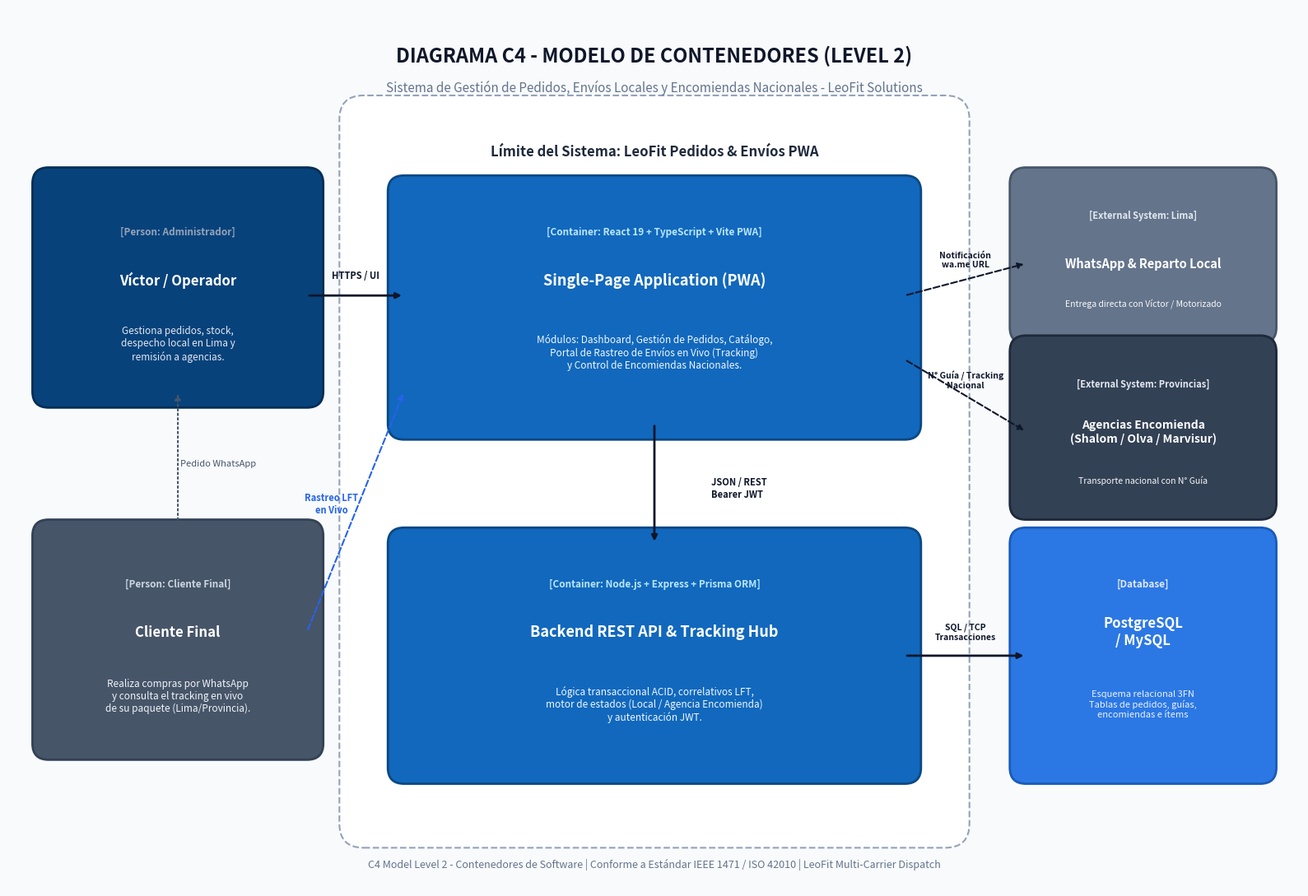

Source code (Python):
# -*- coding: utf-8 -*-
"""
@file generate_c4_diagram.py
@description Generador automático del diagrama C4 de Arquitectura de Contenedores en 300 DPI
@project LeoFit Pedidos Sistema (UTP - Curso Integrador II)
@author Lady L. Loayza R. (@LadyyLuz) <security@leofit.pe>
@copyright (c) 2026 Grupo 01 - UTP. All rights reserved.
"""

import matplotlib.pyplot as plt
import matplotlib.patches as patches
import os

def create_c4_diagram():
    fig, ax = plt.subplots(figsize=(16, 11), dpi=300)
    ax.set_xlim(0, 16)
    ax.set_ylim(0, 11)
    ax.axis('off')
    fig.patch.set_facecolor('#F8FAFC')

    # Title Banner
    ax.text(8.0, 10.4, 'DIAGRAMA C4 - MODELO DE CONTENEDORES (LEVEL 2)', ha='center', va='center',
            fontsize=17, fontweight='bold', color='#0F172A')
    ax.text(8.0, 10.0, 'Sistema de Gestión de Pedidos, Envíos Locales y Encomiendas Nacionales - LeoFit Solutions',
            ha='center', va='center', fontsize=11, color='#64748B')

    # Actors / Users
    # 1. Admin/Operator Person (Victor)
    user_box = patches.FancyBboxPatch((0.5, 6.2), 3.2, 2.6, boxstyle="round,pad=0.2",
                                      fc='#08427B', ec='#052E56', lw=2)
    ax.add_patch(user_box)
    ax.text(2.1, 8.2, '[Person: Administrador]', ha='center', va='center', fontsize=8.5, color='#94A3B8', fontweight='bold')
    ax.text(2.1, 7.6, 'Víctor / Operador', ha='center', va='center', fontsize=12, color='white', fontweight='bold')
    ax.text(2.1, 6.8, 'Gestiona pedidos, stock,\ndespecho local en Lima y\nremisión a agencias.', ha='center', va='center',
            fontsize=8.5, color='#E2E8F0')

    # 2. End Client (WhatsApp & Tracking)
    client_box = patches.FancyBboxPatch((0.5, 1.8), 3.2, 2.6, boxstyle="round,pad=0.2",
                                        fc='#475569', ec='#334155', lw=2)
    ax.add_patch(client_box)
    ax.text(2.1, 3.8, '[Person: Cliente Final]', ha='center', va='center', fontsize=8.5, color='#CBD5E1', fontweight='bold')
    ax.text(2.1, 3.2, 'Cliente Final', ha='center', va='center', fontsize=12, color='white', fontweight='bold')
    ax.text(2.1, 2.4, 'Realiza compras por WhatsApp\ny consulta el tracking en vivo\nde su paquete (Lima/Provincia).', ha='center', va='center',
            fontsize=8.5, color='#F1F5F9')

    # Main System Boundary (LeoFit System)
    sys_boundary = patches.FancyBboxPatch((4.4, 0.8), 7.2, 8.8, boxstyle="round,pad=0.3",
                                         fc='#FFFFFF', ec='#94A3B8', lw=1.5, ls='--')
    ax.add_patch(sys_boundary)
    ax.text(8.0, 9.2, 'Límite del Sistema: LeoFit Pedidos & Envíos PWA', ha='center', va='center',
            fontsize=12, fontweight='bold', color='#1E293B')

    # Container 1: PWA Single Page Application
    pwa_box = patches.FancyBboxPatch((4.9, 5.8), 6.2, 2.9, boxstyle="round,pad=0.2",
                                    fc='#1168BD', ec='#0B4884', lw=2)
    ax.add_patch(pwa_box)
    ax.text(8.0, 8.2, '[Container: React 19 + TypeScript + Vite PWA]', ha='center', va='center',
            fontsize=8.5, color='#BAE6FD', fontweight='bold')
    ax.text(8.0, 7.6, 'Single-Page Application (PWA)', ha='center', va='center',
            fontsize=13, color='white', fontweight='bold')
    ax.text(8.0, 6.7, 'Módulos: Dashboard, Gestión de Pedidos, Catálogo,\nPortal de Rastreo de Envíos en Vivo (Tracking)\ny Control de Encomiendas Nacionales.',
            ha='center', va='center', fontsize=8.5, color='#F0F9FF')

    # Container 2: API REST Backend
    api_box = patches.FancyBboxPatch((4.9, 1.5), 6.2, 2.8, boxstyle="round,pad=0.2",
                                    fc='#1168BD', ec='#0B4884', lw=2)
    ax.add_patch(api_box)
    ax.text(8.0, 3.8, '[Container: Node.js + Express + Prisma ORM]', ha='center', va='center',
            fontsize=8.5, color='#BAE6FD', fontweight='bold')
    ax.text(8.0, 3.2, 'Backend REST API & Tracking Hub', ha='center', va='center',
            fontsize=13, color='white', fontweight='bold')
    ax.text(8.0, 2.3, 'Lógica transaccional ACID, correlativos LFT,\nmotor de estados (Local / Agencia Encomienda)\ny autenticación JWT.',
            ha='center', va='center', fontsize=8.5, color='#F0F9FF')

    # External Systems / DB
    # Container 3: Relational Database
    db_box = patches.FancyBboxPatch((12.6, 1.5), 2.9, 2.8, boxstyle="round,pad=0.2",
                                    fc='#2B78E4', ec='#1A5BB8', lw=2)
    ax.add_patch(db_box)
    ax.text(14.05, 3.8, '[Database]', ha='center', va='center', fontsize=8.5, color='#E0E7FF', fontweight='bold')
    ax.text(14.05, 3.2, 'PostgreSQL\n/ MySQL', ha='center', va='center', fontsize=12, color='white', fontweight='bold')
    ax.text(14.05, 2.3, 'Esquema relacional 3FN\nTablas de pedidos, guías,\nencomiendas e ítems', ha='center', va='center', fontsize=8, color='#EEF2FF')

    # External System 1: WhatsApp & Delivery Local Lima
    ext_local = patches.FancyBboxPatch((12.6, 7.0), 2.9, 1.8, boxstyle="round,pad=0.2",
                                       fc='#64748B', ec='#475569', lw=2)
    ax.add_patch(ext_local)
    ax.text(14.05, 8.4, '[External System: Lima]', ha='center', va='center', fontsize=8, color='#E2E8F0', fontweight='bold')
    ax.text(14.05, 7.8, 'WhatsApp & Reparto Local', ha='center', va='center', fontsize=10.5, color='white', fontweight='bold')
    ax.text(14.05, 7.3, 'Entrega directa con Víctor / Motorizado', ha='center', va='center', fontsize=7.5, color='#F8FAFC')

    # External System 2: Agencias de Encomienda (Provincias)
    ext_prov = patches.FancyBboxPatch((12.6, 4.8), 2.9, 1.9, boxstyle="round,pad=0.2",
                                      fc='#334155', ec='#1E293B', lw=2)
    ax.add_patch(ext_prov)
    ax.text(14.05, 6.3, '[External System: Provincias]', ha='center', va='center', fontsize=8, color='#E2E8F0', fontweight='bold')
    ax.text(14.05, 5.7, 'Agencias Encomienda\n(Shalom / Olva / Marvisur)', ha='center', va='center', fontsize=10, color='white', fontweight='bold')
    ax.text(14.05, 5.1, 'Transporte nacional con N° Guía', ha='center', va='center', fontsize=7.5, color='#F8FAFC')

    # Relationship Arrows
    # User -> PWA
    ax.annotate('', xy=(4.9, 7.4), xytext=(3.7, 7.4),
                arrowprops=dict(arrowstyle="-|>", lw=2, color='#0F172A'))
    ax.text(4.3, 7.65, 'HTTPS / UI', ha='center', va='center', fontsize=8, fontweight='bold', color='#0F172A')

    # Client -> PWA (Tracking en vivo)
    ax.annotate('', xy=(4.9, 6.2), xytext=(3.7, 3.2),
                arrowprops=dict(arrowstyle="-|>", lw=1.5, ls='--', color='#2563EB'))
    ax.text(4.0, 4.8, 'Rastreo LFT\nen Vivo', ha='center', va='center', fontsize=8, fontweight='bold', color='#2563EB')

    # Client -> User (WhatsApp)
    ax.annotate('', xy=(2.1, 6.2), xytext=(2.1, 4.4),
                arrowprops=dict(arrowstyle="-|>", lw=1.5, ls=':', color='#475569'))
    ax.text(2.6, 5.3, 'Pedido WhatsApp', ha='center', va='center', fontsize=8, color='#475569')

    # PWA -> API Backend
    ax.annotate('', xy=(8.0, 4.3), xytext=(8.0, 5.8),
                arrowprops=dict(arrowstyle="-|>", lw=2, color='#0F172A'))
    ax.text(8.7, 5.0, 'JSON / REST\nBearer JWT', ha='left', va='center', fontsize=8, fontweight='bold', color='#0F172A')

    # API Backend -> DB
    ax.annotate('', xy=(12.6, 2.9), xytext=(11.1, 2.9),
                arrowprops=dict(arrowstyle="-|>", lw=2, color='#0F172A'))
    ax.text(11.85, 3.2, 'SQL / TCP\nTransacciones', ha='center', va='center', fontsize=7.5, fontweight='bold', color='#0F172A')

    # PWA -> Local Courier
    ax.annotate('', xy=(12.6, 7.8), xytext=(11.1, 7.4),
                arrowprops=dict(arrowstyle="-|>", lw=1.5, ls='--', color='#0F172A'))
    ax.text(11.85, 7.85, 'Notificación\nwa.me URL', ha='center', va='center', fontsize=7.5, fontweight='bold', color='#0F172A')

    # PWA -> Encomiendas
    ax.annotate('', xy=(12.6, 5.7), xytext=(11.1, 6.6),
                arrowprops=dict(arrowstyle="-|>", lw=1.5, ls='--', color='#0F172A'))
    ax.text(11.85, 6.35, 'N° Guía / Tracking\nNacional', ha='center', va='center', fontsize=7.5, fontweight='bold', color='#0F172A')

    # Footer note
    ax.text(8.0, 0.3, 'C4 Model Level 2 - Contenedores de Software | Conforme a Estándar IEEE 1471 / ISO 42010 | LeoFit Multi-Carrier Dispatch',
            ha='center', va='center', fontsize=9, style='italic', color='#64748B')

    out_dir = os.path.join('docs', 'diagramas')
    os.makedirs(out_dir, exist_ok=True)
    out_file = os.path.join(out_dir, '11_Arquitectura_C4_Model.png')
    plt.tight_layout()
    plt.savefig(out_file, dpi=300, bbox_inches='tight')
    plt.close()
    print(f'[OK] Diagrama C4 actualizado exitosamente en {out_file}')

if __name__ == '__main__':
    create_c4_diagram()
